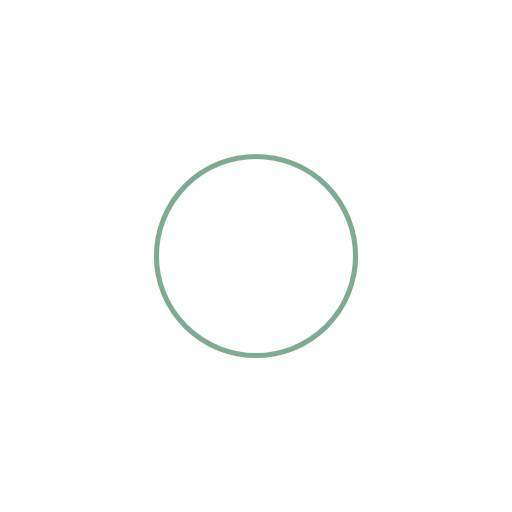
t = 0.00 s
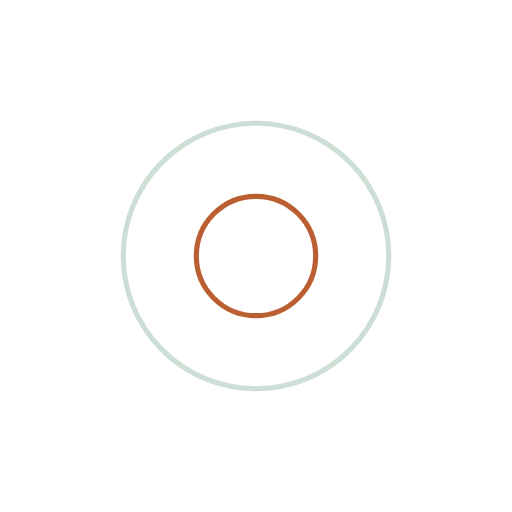
t = 0.29 s
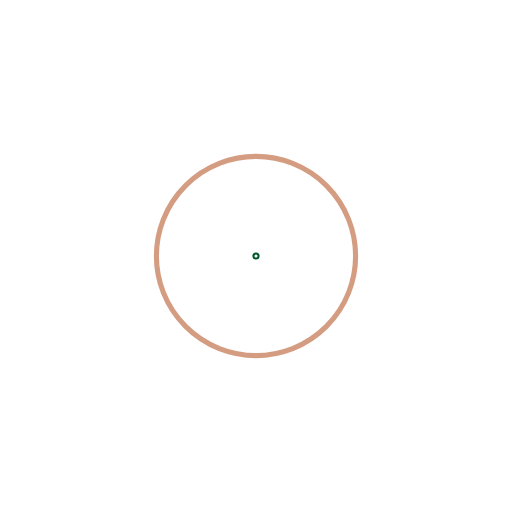
t = 0.58 s
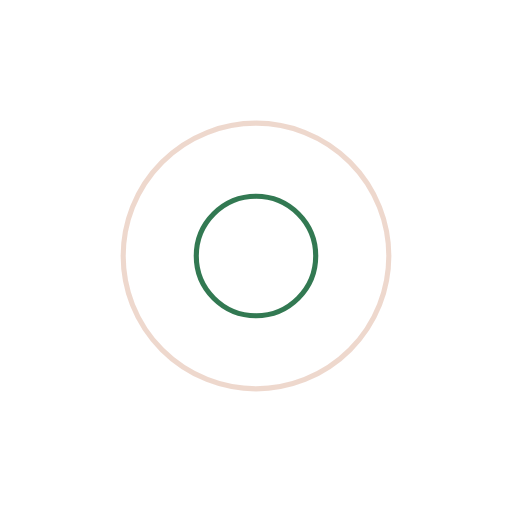
t = 0.86 s

The animated SVG that drew these frames (rendered in a browser with its animation timeline set to each time). Animation: 4 SMIL elements (animate=4); one cycle of 1.15 s, repeats indefinitely.

<?xml version="1.0" encoding="utf-8"?>
<svg xmlns="http://www.w3.org/2000/svg" xmlns:xlink="http://www.w3.org/1999/xlink" style="margin: auto; background: none; display: block; shape-rendering: auto;" width="230px" height="230px" viewBox="0 0 100 100" preserveAspectRatio="xMidYMid">
<circle cx="50" cy="50" r="0" fill="none" stroke="#005929" stroke-width="1">
  <animate attributeName="r" repeatCount="indefinite" dur="1.1494252873563218s" values="0;30" keyTimes="0;1" keySplines="0 0.2 0.8 1" calcMode="spline" begin="-0.5747126436781609s"></animate>
  <animate attributeName="opacity" repeatCount="indefinite" dur="1.1494252873563218s" values="1;0" keyTimes="0;1" keySplines="0.2 0 0.8 1" calcMode="spline" begin="-0.5747126436781609s"></animate>
</circle>
<circle cx="50" cy="50" r="0" fill="none" stroke="#a83800" stroke-width="1">
  <animate attributeName="r" repeatCount="indefinite" dur="1.1494252873563218s" values="0;30" keyTimes="0;1" keySplines="0 0.2 0.8 1" calcMode="spline"></animate>
  <animate attributeName="opacity" repeatCount="indefinite" dur="1.1494252873563218s" values="1;0" keyTimes="0;1" keySplines="0.2 0 0.8 1" calcMode="spline"></animate>
</circle>
<!-- [ldio] generated by https://loading.io/ --></svg>
